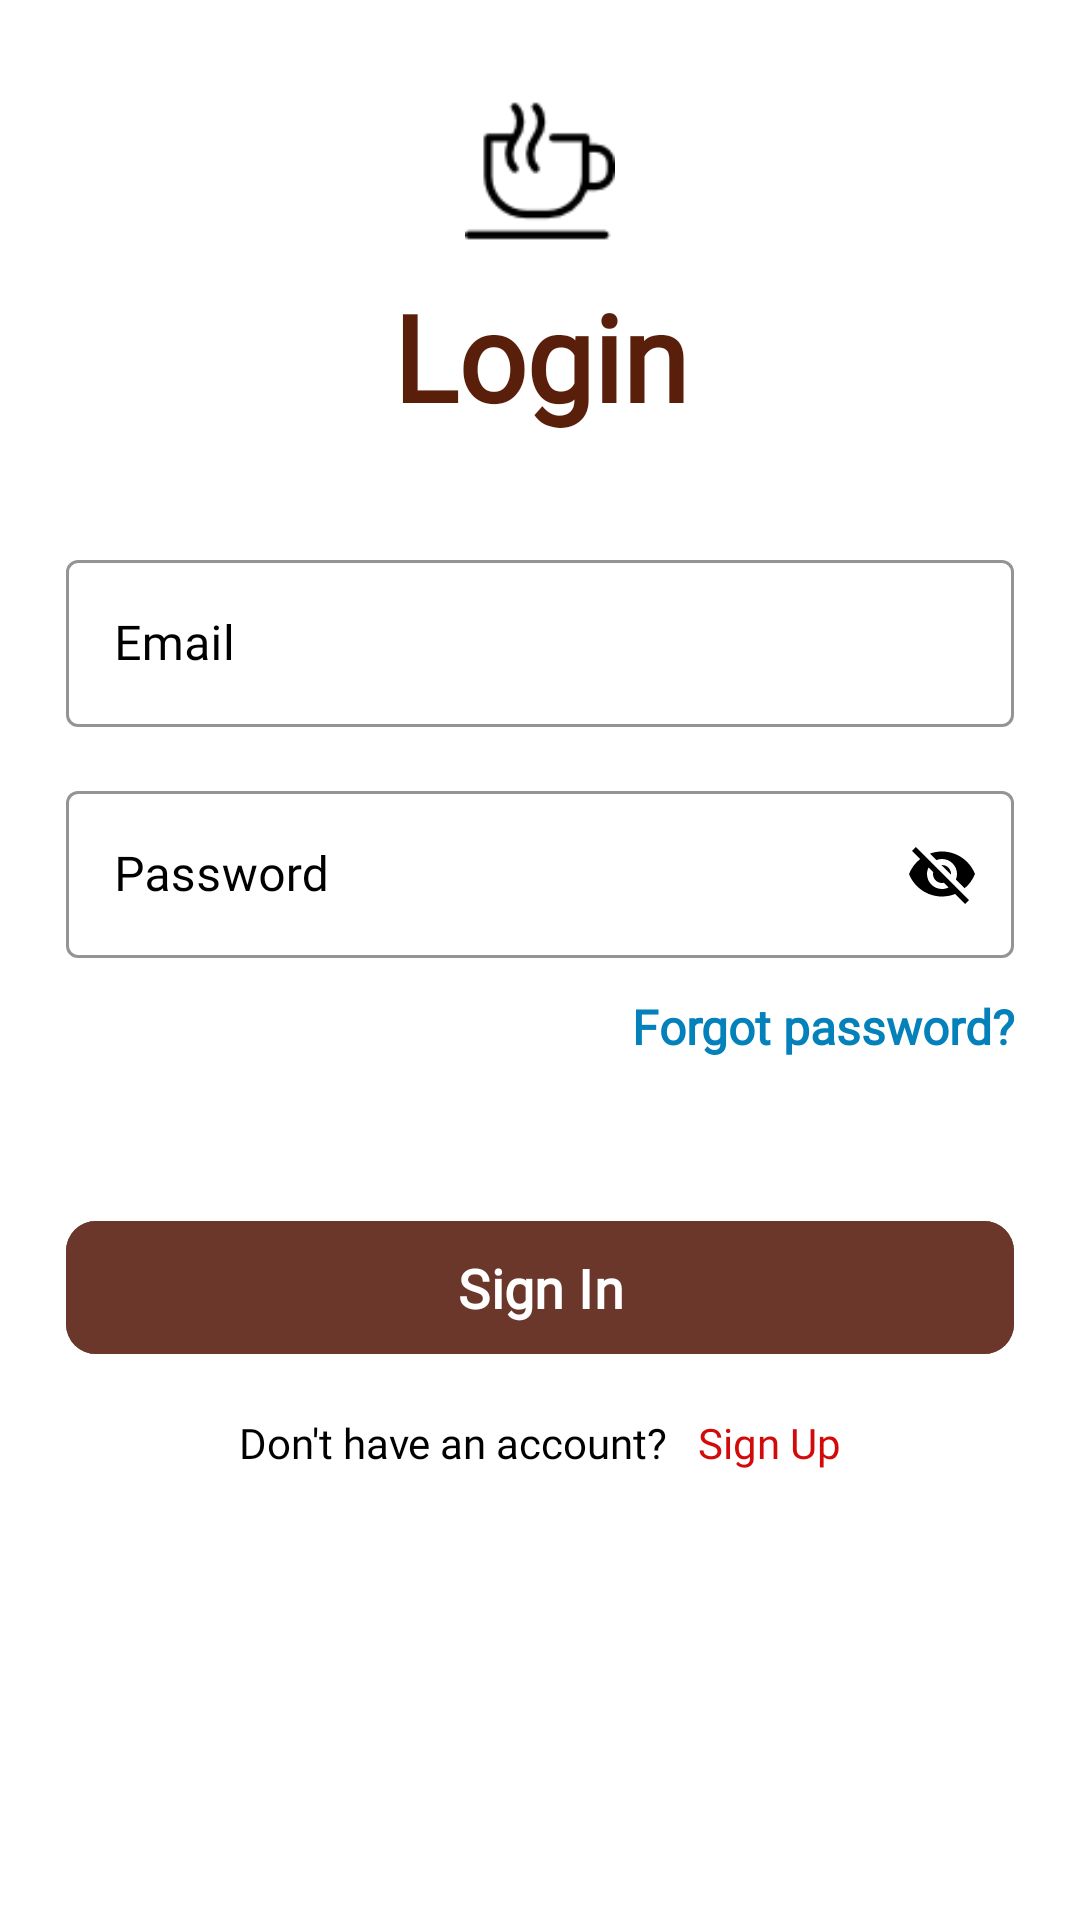

Write the Android layout XML for this screen, with the resource values it uses.
<!-- AndroidManifest.xml: application theme Theme.CoffeeMenuApp -->
<!-- res/layout/activity_login.xml -->
<?xml version="1.0" encoding="utf-8"?>
<ScrollView xmlns:android="http://schemas.android.com/apk/res/android"
    xmlns:app="http://schemas.android.com/apk/res-auto"
    xmlns:tools="http://schemas.android.com/tools"
    android:layout_width="match_parent"
    android:layout_height="match_parent"
    android:scrollbars="none"
    android:background="@color/white"
    tools:context=".Login">

    <LinearLayout
        android:layout_width="match_parent"
        android:layout_height="wrap_content"
        android:orientation="vertical"
        android:layout_marginStart="22dp"
        android:layout_marginEnd="22dp">

        <androidx.constraintlayout.widget.ConstraintLayout
            android:layout_width="match_parent"
            android:layout_height="wrap_content"
            android:layout_gravity="center"
            android:layout_marginTop="32dp">

            <ImageView
                android:layout_width="50dp"
                android:layout_height="50dp"
                android:id="@+id/logo"
                android:src="@drawable/hotcoffee"
                app:layout_constraintBottom_toBottomOf="parent"
                app:layout_constraintEnd_toEndOf="parent"
                app:layout_constraintStart_toStartOf="parent"
                app:layout_constraintTop_toTopOf="parent"/>
        </androidx.constraintlayout.widget.ConstraintLayout>
        <TextView
            android:layout_width="match_parent"
            android:layout_height="wrap_content"
            android:text="Login"
            android:textSize="40dp"
            android:textColor="@color/title_Color"
            android:fontFamily="@font/averiaseriflibre_bold"
            android:textStyle="bold"
            android:textAlignment="center"
            android:layout_marginTop="10dp"/>

        <com.google.android.material.textfield.TextInputLayout
            style="@style/Widget.MaterialComponents.TextInputLayout.OutlinedBox"
            android:layout_width="match_parent"
            android:layout_height="wrap_content"
            android:layout_marginTop="36dp"
            android:hint="Email"
            android:textColorHint="@color/black"
            app:boxStrokeColor="@color/black"
            app:hintAnimationEnabled="true"
            app:hintEnabled="true"
            app:hintTextColor="@color/black">

            <com.google.android.material.textfield.TextInputEditText
                android:id="@+id/email"
                android:layout_width="match_parent"
                android:layout_height="wrap_content"
                android:fontFamily="@font/averiaseriflibre_regular"
                android:inputType="textEmailAddress"
                android:singleLine="true"
                android:textColor="@color/black" />

        </com.google.android.material.textfield.TextInputLayout>

        <com.google.android.material.textfield.TextInputLayout
            style="@style/Widget.MaterialComponents.TextInputLayout.OutlinedBox"
            android:layout_width="match_parent"
            android:layout_height="wrap_content"
            android:layout_marginTop="16dp"
            android:hint="Password"
            android:textColorHint="@color/black"
            app:boxStrokeColor="@color/black"
            app:hintAnimationEnabled="true"
            app:hintTextColor="@color/black"
            app:passwordToggleEnabled="true"
            app:passwordToggleTint="@color/black">

            <com.google.android.material.textfield.TextInputEditText
                android:id="@+id/password"
                android:layout_width="match_parent"
                android:layout_height="wrap_content"
                android:fontFamily="@font/averiaseriflibre_regular"
                android:inputType="text"
                android:singleLine="true"
                android:textColor="@color/black" />

        </com.google.android.material.textfield.TextInputLayout>

        <TextView
            android:layout_width="match_parent"
            android:layout_height="wrap_content"
            android:id="@+id/forgot_pass"
            android:textColor="@color/blue"
            android:text="Forgot password?"
            android:textStyle="bold"
            android:fontFamily="@font/averiaseriflibre_regular"
            android:textSize="16sp"
            android:textAlignment="textEnd"
            android:layout_marginTop="12dp"/>

        <FrameLayout
            android:layout_width="match_parent"
            android:layout_height="wrap_content"
            android:layout_marginTop="50dp">

            <ProgressBar
                android:layout_width="50dp"
                android:layout_height="50dp"
                android:id="@+id/progressBar_signin"
                android:layout_gravity="center_horizontal"
                android:visibility="invisible"/>

            <com.google.android.material.button.MaterialButton
                android:layout_width="match_parent"
                android:layout_height="wrap_content"
                android:id="@+id/btn_signin"
                android:backgroundTint="@color/btn_Color"
                android:fontFamily="@font/averiaseriflibre_bold"
                android:paddingStart="20dp"
                android:paddingTop="10dp"
                android:paddingEnd="20dp"
                android:paddingBottom="10dp"
                android:text="Sign In"
                android:textStyle="bold"
                android:textColor="@color/white"
                android:textSize="18sp"
                app:cornerRadius="10dp">
            </com.google.android.material.button.MaterialButton>
        </FrameLayout>

        <LinearLayout
            android:layout_width="match_parent"
            android:layout_height="wrap_content"
            android:orientation="horizontal"
            android:layout_marginTop="16dp"
            android:gravity="center">

            <TextView
                android:layout_width="wrap_content"
                android:layout_height="wrap_content"
                android:text="Don't have an account?"
                android:textColor="@color/black"
                android:fontFamily="@font/averiaseriflibre_regular"
                android:textSize="14sp"/>
            <TextView
                android:layout_width="wrap_content"
                android:layout_height="wrap_content"
                android:id="@+id/txt_signup"
                android:text="Sign Up"
                android:textColor="@color/red"
                android:fontFamily="@font/averiaseriflibre_light"
                android:layout_marginStart="10dp"
                android:textSize="14sp"/>
        </LinearLayout>




    </LinearLayout>

</ScrollView>
<!-- resources referenced by this layout -->
<resources>
  <color name="black">#FF000000</color>
  <color name="blue">#0481BA</color>
  <color name="btn_Color">#6b372b</color>
  <color name="red">#D30A0A</color>
  <color name="title_Color">#591f0b</color>
  <color name="white">#FFFFFFFF</color>
  <!-- drawable hotcoffee: png bitmap (drawable, 1612 bytes) -->
  <style name="Theme.CoffeeMenuApp" parent="Base.Theme.CoffeeMenuApp" />
  <style name="Base.Theme.CoffeeMenuApp" parent="Theme.Material3.DayNight.NoActionBar">
          
          
      </style>
</resources>
